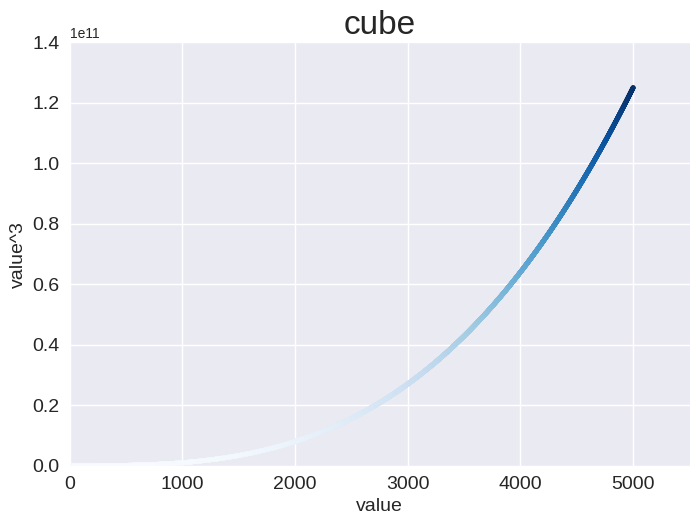

Generate this figure with matplotlib:
import matplotlib.pyplot as plt

x_values = range(1, 5001)
y_values = [x**3 for x in x_values]

plt.style.use('seaborn-v0_8')
fig, ax = plt.subplots()
ax.scatter(x_values, y_values, c = y_values, cmap = plt.cm.Blues, s = 10)

ax.set_title("cube", fontsize = 24)
ax.set_xlabel("value", fontsize = 14)
ax.set_ylabel("value^3", fontsize = 14)
ax.tick_params(axis = 'both', which = 'major', labelsize = 14)
ax.axis([0, 5500, 0, 140000000000])#哪来的5000^3

plt.show()